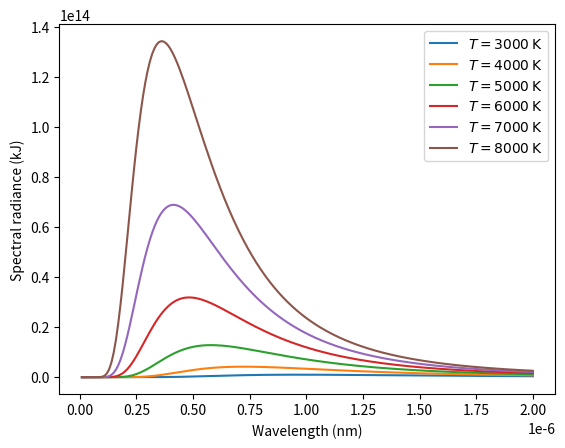

Here is the Python script that generated this plot:
#!/usr/bin/env python3
# -*- coding: utf-8 -*-
"""
Created on Tue Oct  9 12:49:37 2018

[redacted]
"""
from scipy import constants
import math
import numpy as np
import matplotlib.pyplot as plt
from scipy.optimize import minimize_scalar
import scipy
h = constants.Planck
c = constants.speed_of_light
kB = constants.Boltzmann

def planck(wl, temp):
    u1 = ((2 * h * (c ** 2)) / (wl ** 5))
    u2 = (1 / (np.exp((h * c ) / ((wl * kB * temp))) - 1))
    u3 = u1 * u2
    return u3

def planck2(wl, temp):
    return -planck(wl, temp)

def find_max_wl(temp):
    fmin = minimize_scalar(planck2, bracket=(0.2E-7, 2E-6), args=(temp))
    return fmin.x, -fmin.fun


def main():
    wls = np.linspace(1e-8, 2e-6, 200)
    Ts = np.linspace(3000, 8000, 6)

    fig, ax = plt.subplots()
    for temp in Ts:
        ax.plot(wls, planck(wls, temp), label=r'$T='+str(int(temp))+'\,\mathrm{K}$')
        ax.ticklabel_format(axis='both', style='sci', scilimits=(-3,3))
        ax.set_ylabel('Spectral radiance (kJ)')
        ax.set_xlabel('Wavelength (nm)')
    #
    #       
        
        
    ax.legend()
    plt.show()



    x = find_max_wl(8000)
    print(x)
main()
#wls = np.linspace(1e-8, 2e-6, 200)
#Ts = np.linspace(3000, 8000, 6)
#wmaxima = np.zeros(len(Ts))